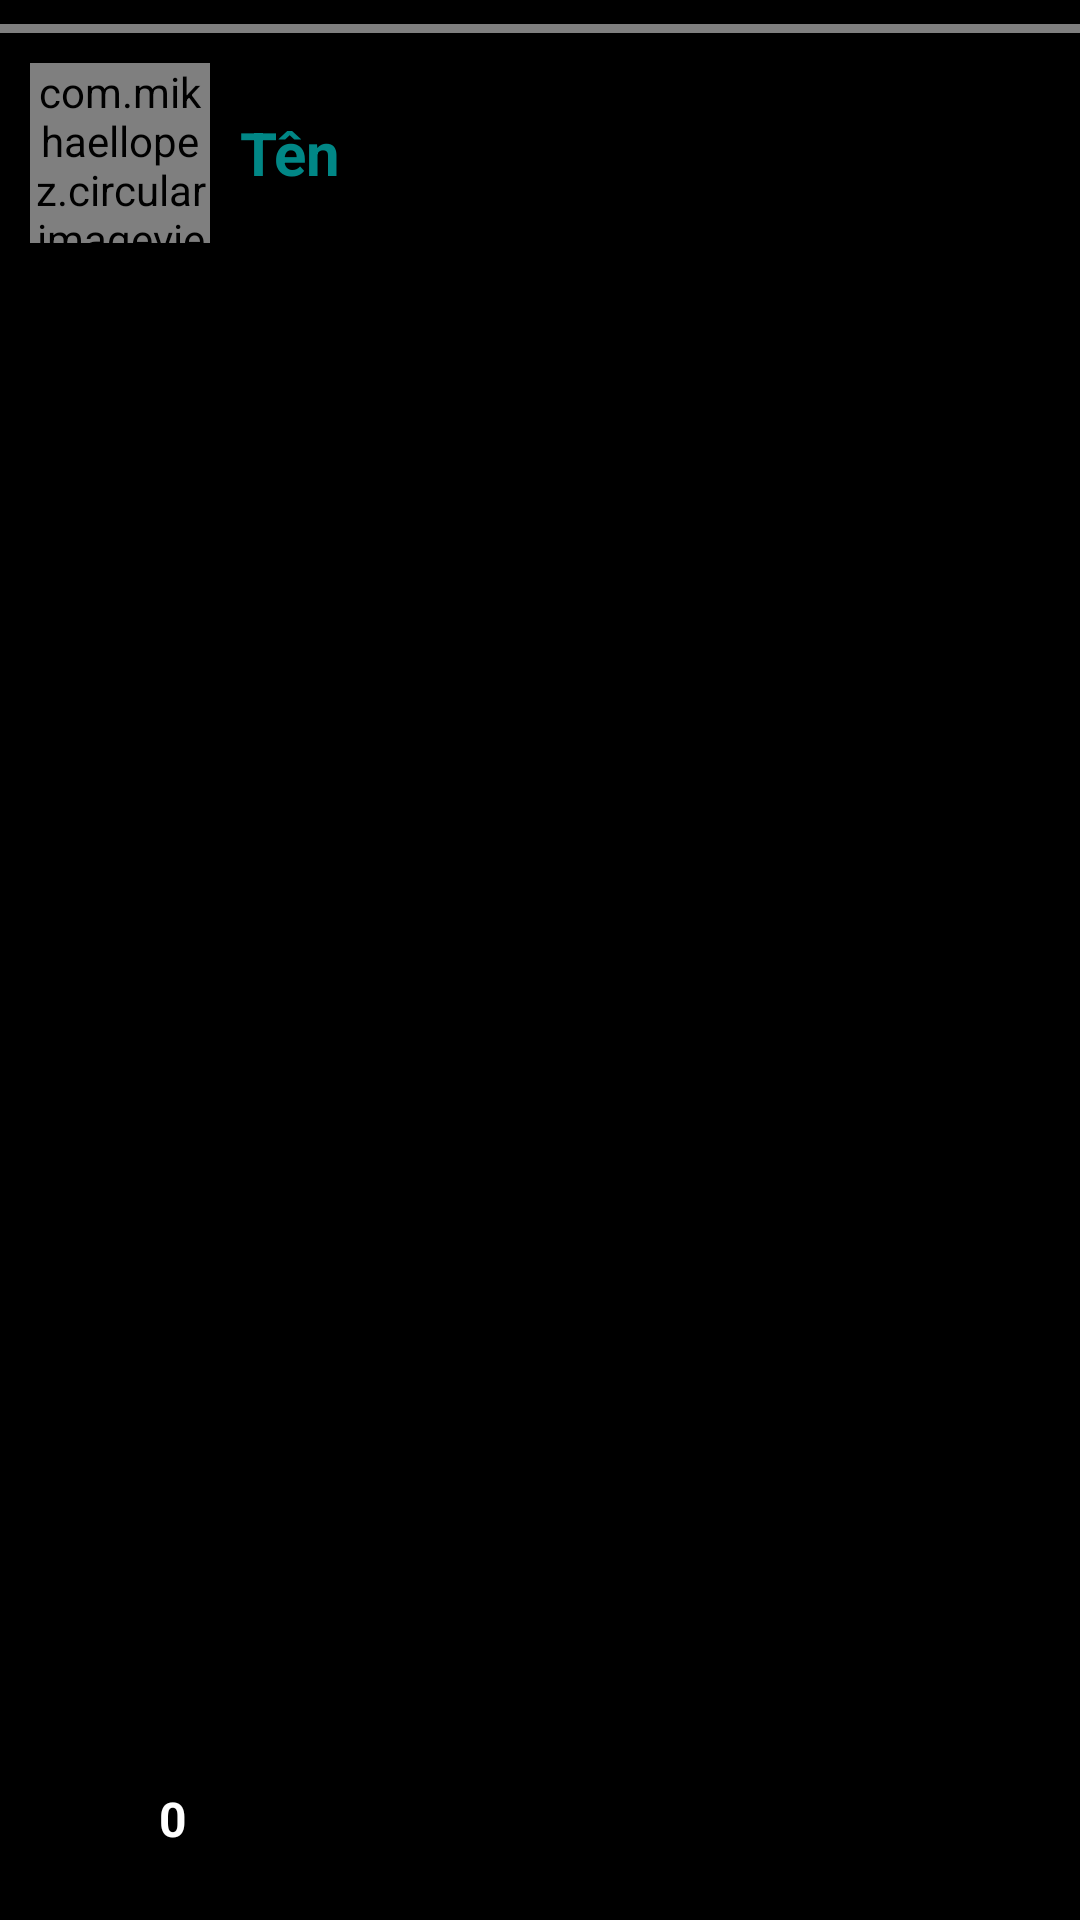

Layout XML and referenced resources for this Android screen:
<!-- AndroidManifest.xml: application theme Theme.DOANCHUYENNGANH -->
<!-- res/layout/activity_story.xml -->
<?xml version="1.0" encoding="utf-8"?>
<RelativeLayout xmlns:android="http://schemas.android.com/apk/res/android"
    xmlns:tools="http://schemas.android.com/tools"
    android:layout_width="match_parent"
    android:layout_height="match_parent"
    tools:context=".StoryActivity">

    <ImageView
        android:id="@+id/image"
        android:layout_width="match_parent"
        android:layout_height="match_parent"
        android:scaleType="centerCrop"
        android:src="#000" />
    <LinearLayout
        android:layout_width="match_parent"
        android:layout_height="match_parent"
        android:orientation="horizontal">

        <View
            android:id="@+id/reverse"
            android:layout_width="0dp"
            android:layout_height="match_parent"
            android:layout_weight="1" />

        <View
            android:layout_width="0dp"
            android:layout_height="match_parent"
            android:layout_weight="1"
            android:id="@+id/skip"/>
    </LinearLayout>
    <jp.shts.android.storiesprogressview.StoriesProgressView
        android:layout_width="match_parent"
        android:layout_height="3dp"
        android:id="@+id/stories"
        android:paddingLeft="8dp"
        android:paddingRight="8dp"
        android:layout_marginTop="8dp"
        android:layout_gravity="top"/>
    <RelativeLayout
        android:layout_width="wrap_content"
        android:layout_height="wrap_content"
        android:layout_below="@+id/stories"
        android:layout_margin="10dp">

        <com.mikhaellopez.circularimageview.CircularImageView
            android:id="@+id/story_photo"
            android:layout_width="60dp"
            android:layout_height="60dp"
            android:layout_centerVertical="true"
            android:src="@drawable/ic_default_img_foreground" />

        <TextView
            android:id="@+id/story_username"
            android:layout_width="wrap_content"
            android:layout_height="wrap_content"
            android:layout_centerVertical="true"
            android:layout_marginStart="10dp"
            android:layout_marginTop="10dp"
            android:layout_marginEnd="10dp"
            android:layout_marginBottom="10dp"
            android:layout_toEndOf="@id/story_photo"
            android:text="Tên"
            android:textColor="@color/teal_700"
            android:textSize="20dp"
            android:textStyle="bold" />


    </RelativeLayout>
    <LinearLayout
        android:layout_width="wrap_content"
        android:layout_height="wrap_content"
        android:layout_alignParentBottom="true"
        android:orientation="horizontal"
        android:id="@+id/seen"
        android:background="#20000000"
        android:padding="3dp"
        android:layout_margin="15dp">

        <ImageView
            android:layout_width="30dp"
            android:layout_height="30dp"
            android:layout_gravity="center"
            android:src="@drawable/ic_eye_story" />
        <TextView
            android:layout_width="wrap_content"
            android:layout_height="wrap_content"
            android:layout_margin="5dp"
            android:text="0"
            android:textStyle="bold"
            android:textSize="16sp"
            android:layout_gravity="center"
            android:id="@+id/seen_number"
            android:textColor="#fff"/>

    </LinearLayout>

    <ImageView
        android:id="@+id/delete"
        android:layout_width="30dp"
        android:layout_height="30dp"
        android:layout_alignParentEnd="true"
        android:layout_alignParentBottom="true"
        android:layout_marginStart="10dp"
        android:layout_marginTop="10dp"
        android:layout_marginEnd="10dp"
        android:layout_marginBottom="10dp"
        android:background="#20000000"
        android:padding="3dp"
        android:src="@drawable/ic_delete_story" />
</RelativeLayout>
<!-- resources referenced by this layout -->
<resources>
  <color name="teal_700">#FF018786</color>
  <!-- drawable ic_default_img_foreground (drawable) -->
  <vector xmlns:android="http://schemas.android.com/apk/res/android"
      android:width="108dp"
      android:height="108dp"
      android:viewportWidth="108"
      android:viewportHeight="108"
      android:tint="#000000">
    <group android:scaleX="2.61"
        android:scaleY="2.61"
        android:translateX="22.68"
        android:translateY="22.68">
      <path
          android:fillColor="@android:color/white"
          android:pathData="M9,11.75c-0.69,0 -1.25,0.56 -1.25,1.25s0.56,1.25 1.25,1.25 1.25,-0.56 1.25,-1.25 -0.56,-1.25 -1.25,-1.25zM15,11.75c-0.69,0 -1.25,0.56 -1.25,1.25s0.56,1.25 1.25,1.25 1.25,-0.56 1.25,-1.25 -0.56,-1.25 -1.25,-1.25zM12,2C6.48,2 2,6.48 2,12s4.48,10 10,10 10,-4.48 10,-10S17.52,2 12,2zM12,20c-4.41,0 -8,-3.59 -8,-8 0,-0.29 0.02,-0.58 0.05,-0.86 2.36,-1.05 4.23,-2.98 5.21,-5.37C11.07,8.33 14.05,10 17.42,10c0.78,0 1.53,-0.09 2.25,-0.26 0.21,0.71 0.33,1.47 0.33,2.26 0,4.41 -3.59,8 -8,8z"/>
    </group>
  </vector>
  <style name="Theme.DOANCHUYENNGANH" parent="Theme.MaterialComponents.DayNight.DarkActionBar">
          
          <item name="colorPrimary">@color/teal_700</item>
          <item name="colorPrimaryVariant">@color/teal_700</item>
          <item name="colorOnPrimary">@color/white</item>
          
          <item name="colorSecondary">@color/teal_200</item>
          <item name="colorSecondaryVariant">@color/teal_700</item>
          <item name="colorOnSecondary">@color/black</item>
          
          <item name="android:statusBarColor" tools:targetApi="l">?attr/colorPrimaryVariant</item>
          
      </style>
  <color name="white">#FFFFFFFF</color>
  <color name="teal_200">#FF03DAC5</color>
  <color name="black">#FF000000</color>
</resources>
